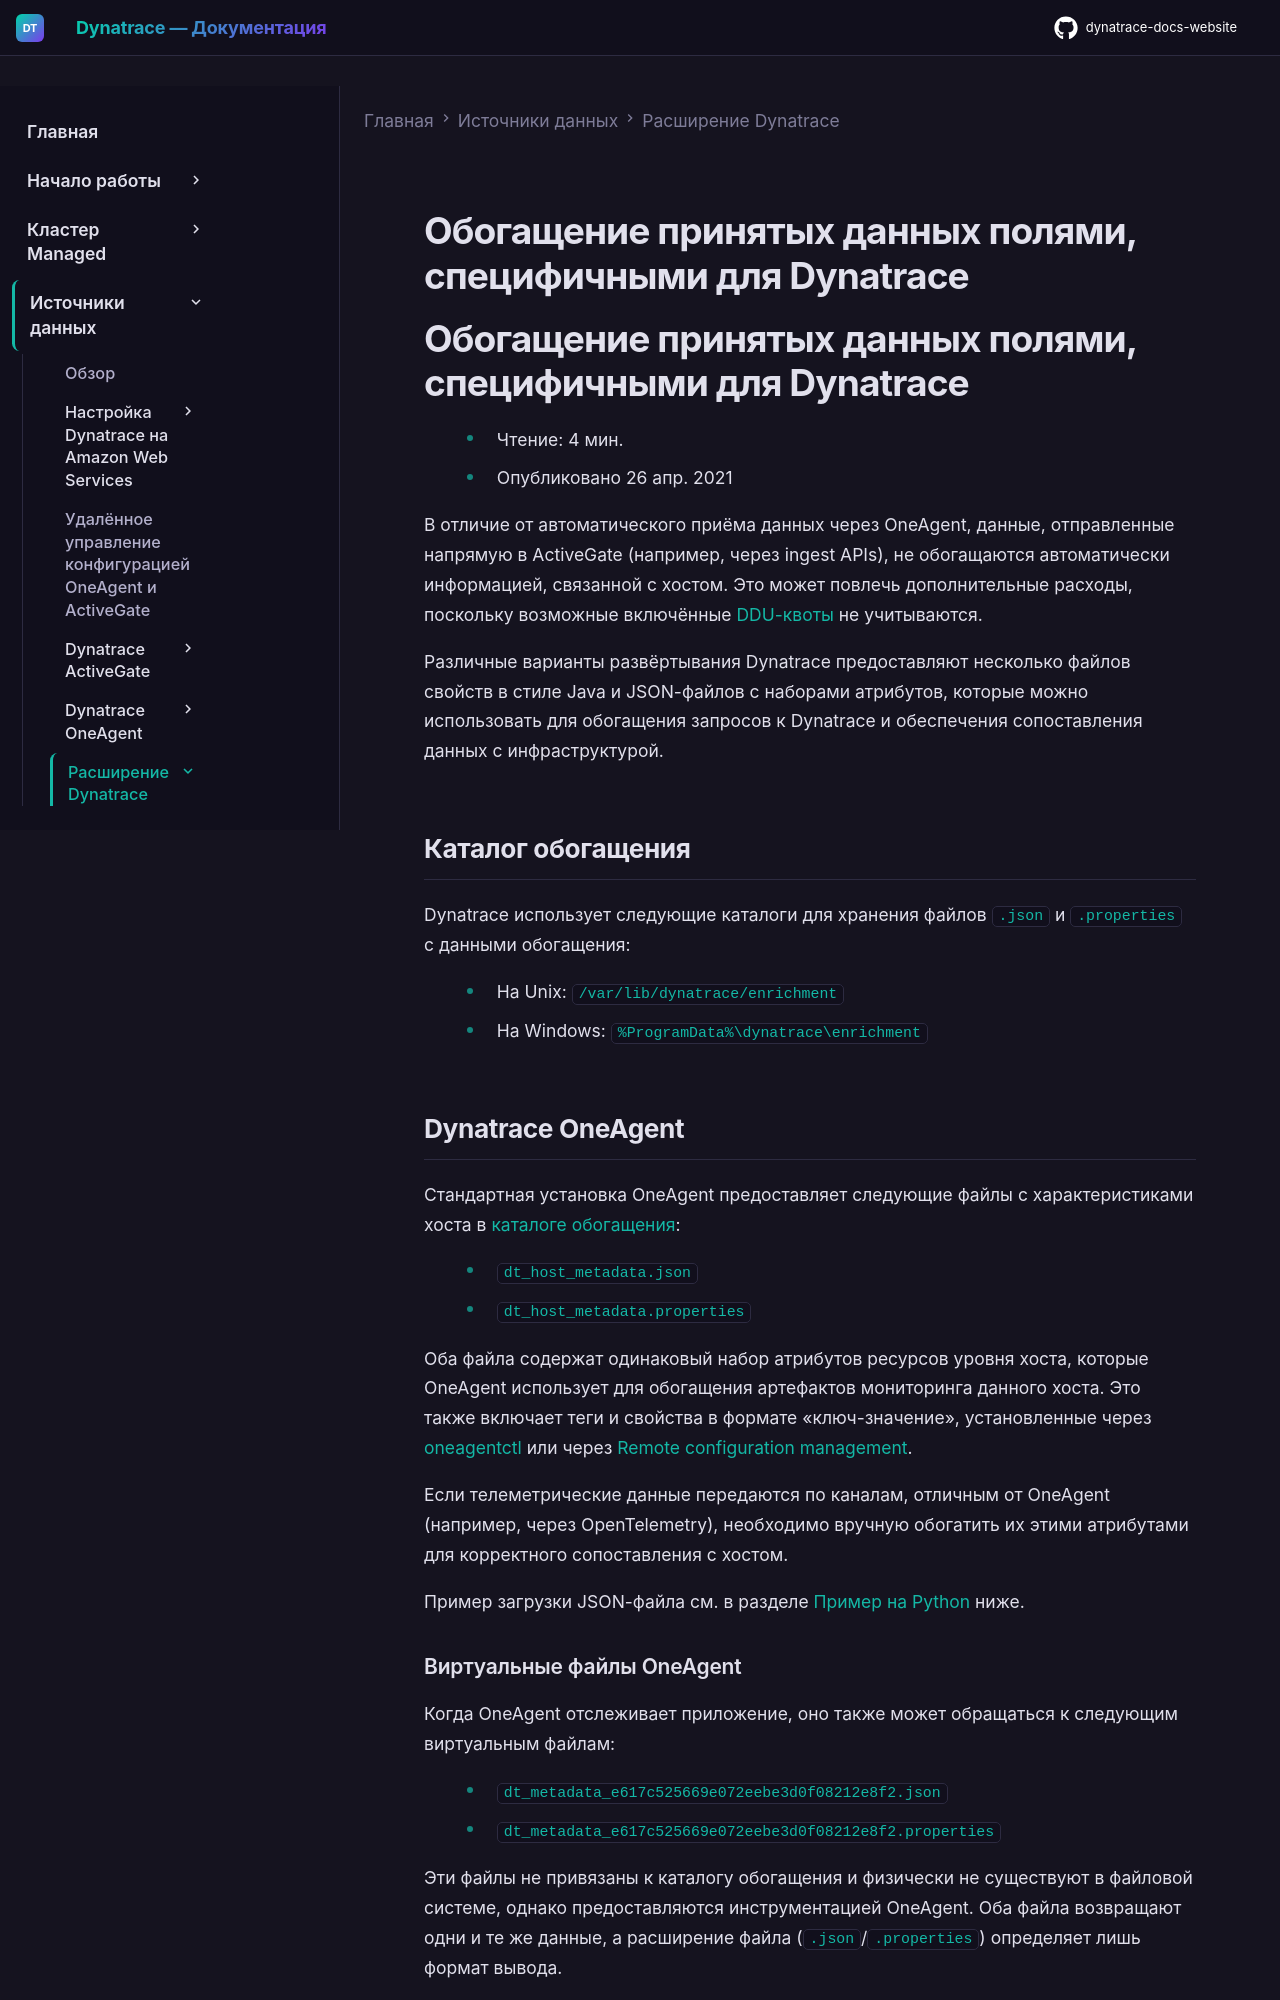

repository: Yerkebulan-Ardabayev/dynatrace-docs-website · page: managed-ru/ingest-from/extend-dynatrace/extend-data/index.html · generator: mkdocs

---
title: Обогащение принятых данных полями, специфичными для Dynatrace
source: https://docs.dynatrace.com/managed/ingest-from/extend-dynatrace/extend-data
---

# Обогащение принятых данных полями, специфичными для Dynatrace

# Обогащение принятых данных полями, специфичными для Dynatrace

* Чтение: 4 мин.
* Опубликовано 26 апр. 2021

В отличие от автоматического приёма данных через OneAgent, данные, отправленные напрямую в ActiveGate (например, через ingest APIs), не обогащаются автоматически информацией, связанной с хостом. Это может повлечь дополнительные расходы, поскольку возможные включённые [DDU-квоты](/managed/license/classic-licensing/davis-data-units "Узнайте, как рассчитывается потребление мониторинга Dynatrace на основе единиц данных Davis (DDU).") не учитываются.

Различные варианты развёртывания Dynatrace предоставляют несколько файлов свойств в стиле Java и JSON-файлов с наборами атрибутов, которые можно использовать для обогащения запросов к Dynatrace и обеспечения сопоставления данных с инфраструктурой.

## Каталог обогащения

Dynatrace использует следующие каталоги для хранения файлов `.json` и `.properties` с данными обогащения:

* На Unix: `/var/lib/dynatrace/enrichment`
* На Windows: `%ProgramData%\dynatrace\enrichment`
